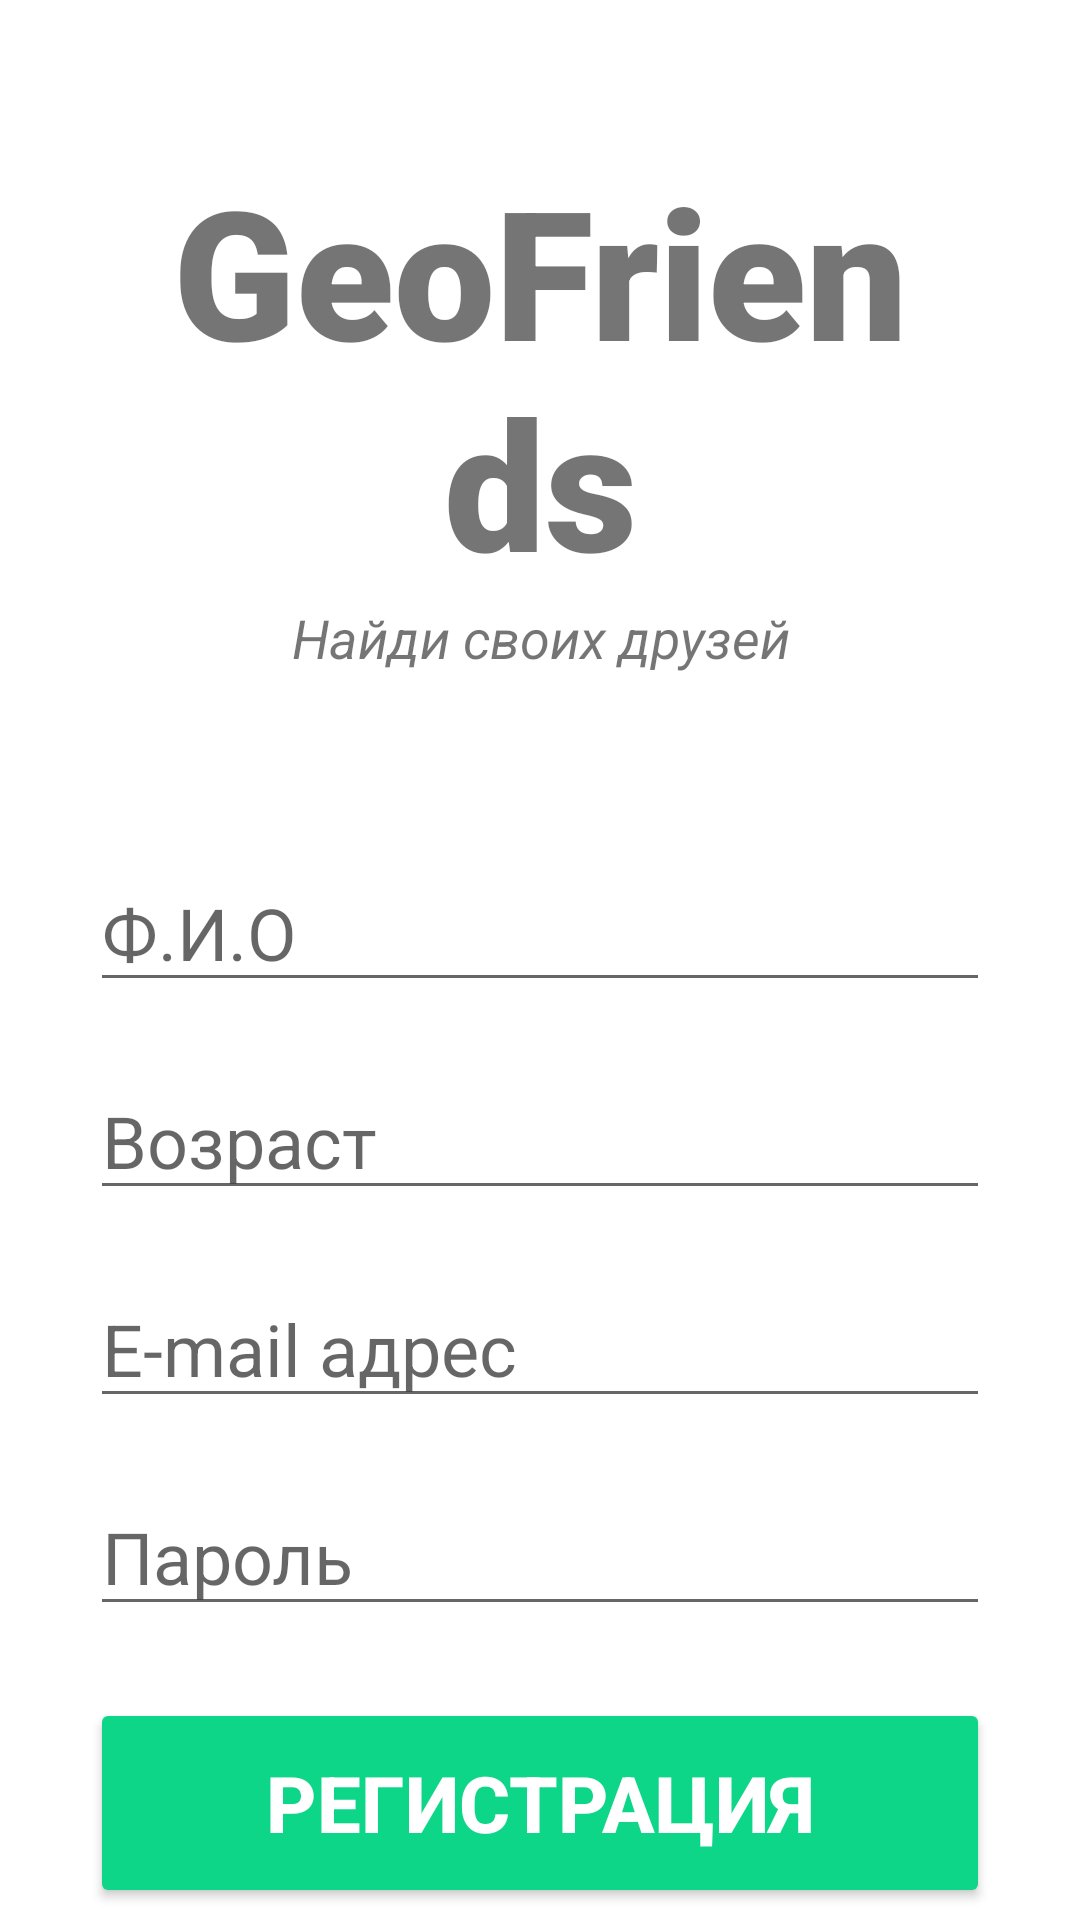

Reconstruct the res/layout file that produces this screen, plus the resources it refers to.
<!-- AndroidManifest.xml: application theme Theme.LUF -->
<!-- res/layout/activity_register_user.xml -->
<?xml version="1.0" encoding="utf-8"?>
<androidx.constraintlayout.widget.ConstraintLayout xmlns:android="http://schemas.android.com/apk/res/android"
    xmlns:app="http://schemas.android.com/apk/res-auto"
    xmlns:tools="http://schemas.android.com/tools"
    android:layout_width="match_parent"
    android:layout_height="match_parent"
    tools:context=".RegisterUser">

    <TextView
        android:id="@+id/banner"
        android:layout_width="match_parent"
        android:layout_height="wrap_content"
        android:layout_margin="50dp"
        android:fontFamily="sans-serif-black"
        android:text="GeoFriends"
        android:textAlignment="center"
        android:textSize="60sp"
        android:textStyle="bold"

        app:layout_constraintEnd_toEndOf="parent"
        app:layout_constraintLeft_toLeftOf="parent"
        app:layout_constraintRight_toRightOf="parent"
        app:layout_constraintStart_toStartOf="parent"
        app:layout_constraintTop_toTopOf="parent" />

    <TextView
        android:id="@+id/bannerDescription"
        android:layout_width="wrap_content"
        android:layout_height="wrap_content"
        android:text="Найди своих друзей"
        android:textAlignment="center"
        android:textSize="18sp"
        android:textStyle="italic"

        app:layout_constraintLeft_toLeftOf="parent"
        app:layout_constraintRight_toRightOf="parent"
        app:layout_constraintTop_toBottomOf="@+id/banner" />

    <EditText
        android:id="@+id/fullName"
        android:layout_width="300dp"
        android:layout_height="wrap_content"
        android:layout_marginTop="60dp"
        android:ems="10"
        android:hint="Ф.И.О"
        android:inputType="text"
        android:textSize="24sp"

        app:layout_constraintLeft_toLeftOf="parent"
        app:layout_constraintRight_toRightOf="parent"
        app:layout_constraintTop_toBottomOf="@+id/bannerDescription"
        />

    <EditText
        android:id="@+id/age"
        android:layout_width="300dp"
        android:layout_height="wrap_content"
        android:layout_marginTop="20dp"
        android:ems="10"
        android:hint="Возраст"
        android:inputType="number"
        android:textSize="24sp"

        app:layout_constraintLeft_toLeftOf="parent"
        app:layout_constraintRight_toRightOf="parent"
        app:layout_constraintTop_toBottomOf="@id/fullName"
        />

    <EditText
        android:id="@+id/email"
        android:layout_width="300dp"
        android:layout_height="wrap_content"
        android:layout_marginTop="20dp"
        android:ems="10"
        android:hint="E-mail адрес"
        android:inputType="textEmailAddress"
        android:textSize="24sp"

        app:layout_constraintLeft_toLeftOf="parent"
        app:layout_constraintRight_toRightOf="parent"
        app:layout_constraintTop_toBottomOf="@id/age" />

    <EditText
        android:id="@+id/password"
        android:layout_width="300dp"
        android:layout_height="wrap_content"
        android:ems="10"
        android:inputType="textPassword"
        android:textSize="24sp"
        android:hint="Пароль"
        android:layout_marginTop="20dp"

        app:layout_constraintTop_toBottomOf="@id/email"
        app:layout_constraintRight_toRightOf="parent"
        app:layout_constraintLeft_toLeftOf="parent"
        />

    <Button
        android:id="@+id/registerUser"
        android:layout_width="300dp"
        android:layout_height="70dp"
        android:layout_marginTop="24dp"
        android:backgroundTint="#0ED689"
        android:text="Регистрация"
        android:textColor="#ffffff"
        android:textSize="26sp"
        android:textStyle="bold"

        app:cornerRadius="40dp"
        app:layout_constraintLeft_toLeftOf="parent"
        app:layout_constraintRight_toRightOf="parent"
        app:layout_constraintTop_toBottomOf="@id/password" />

    <ProgressBar
        android:id="@+id/progressBar"
        android:layout_width="wrap_content"
        android:layout_height="wrap_content"
        android:layout_centerInParent="true"
        android:visibility="gone"

        style="?android:attr/progressBarStyleLarge"
        tools:ignore="MissingConstraints"

        app:layout_constraintTop_toTopOf="parent"
        app:layout_constraintBottom_toBottomOf="parent"
        app:layout_constraintLeft_toLeftOf="parent"
        app:layout_constraintRight_toRightOf="parent"
        />

</androidx.constraintlayout.widget.ConstraintLayout>
<!-- resources referenced by this layout -->
<resources>
  <style name="Theme.LUF" parent="Theme.MaterialComponents.DayNight.DarkActionBar">
          
          <item name="colorPrimary">@color/purple_500</item>
          <item name="colorPrimaryVariant">@color/purple_700</item>
          <item name="colorOnPrimary">@color/white</item>
          
          <item name="colorSecondary">@color/teal_200</item>
          <item name="colorSecondaryVariant">@color/teal_700</item>
          <item name="colorOnSecondary">@color/black</item>
          
          <item name="android:statusBarColor" tools:targetApi="l">?attr/colorPrimaryVariant</item>
          
      </style>
  <!-- not gathered from this repository: default colours our renderer supplied (Android Studio template values) -->
  <color name="purple_500">#FF6200EE</color>
  <color name="purple_700">#FF3700B3</color>
  <color name="teal_200">#FF03DAC5</color>
  <color name="teal_700">#FF018786</color>
  <color name="black">#FF000000</color>
  <color name="white">#FFFFFFFF</color>
</resources>
